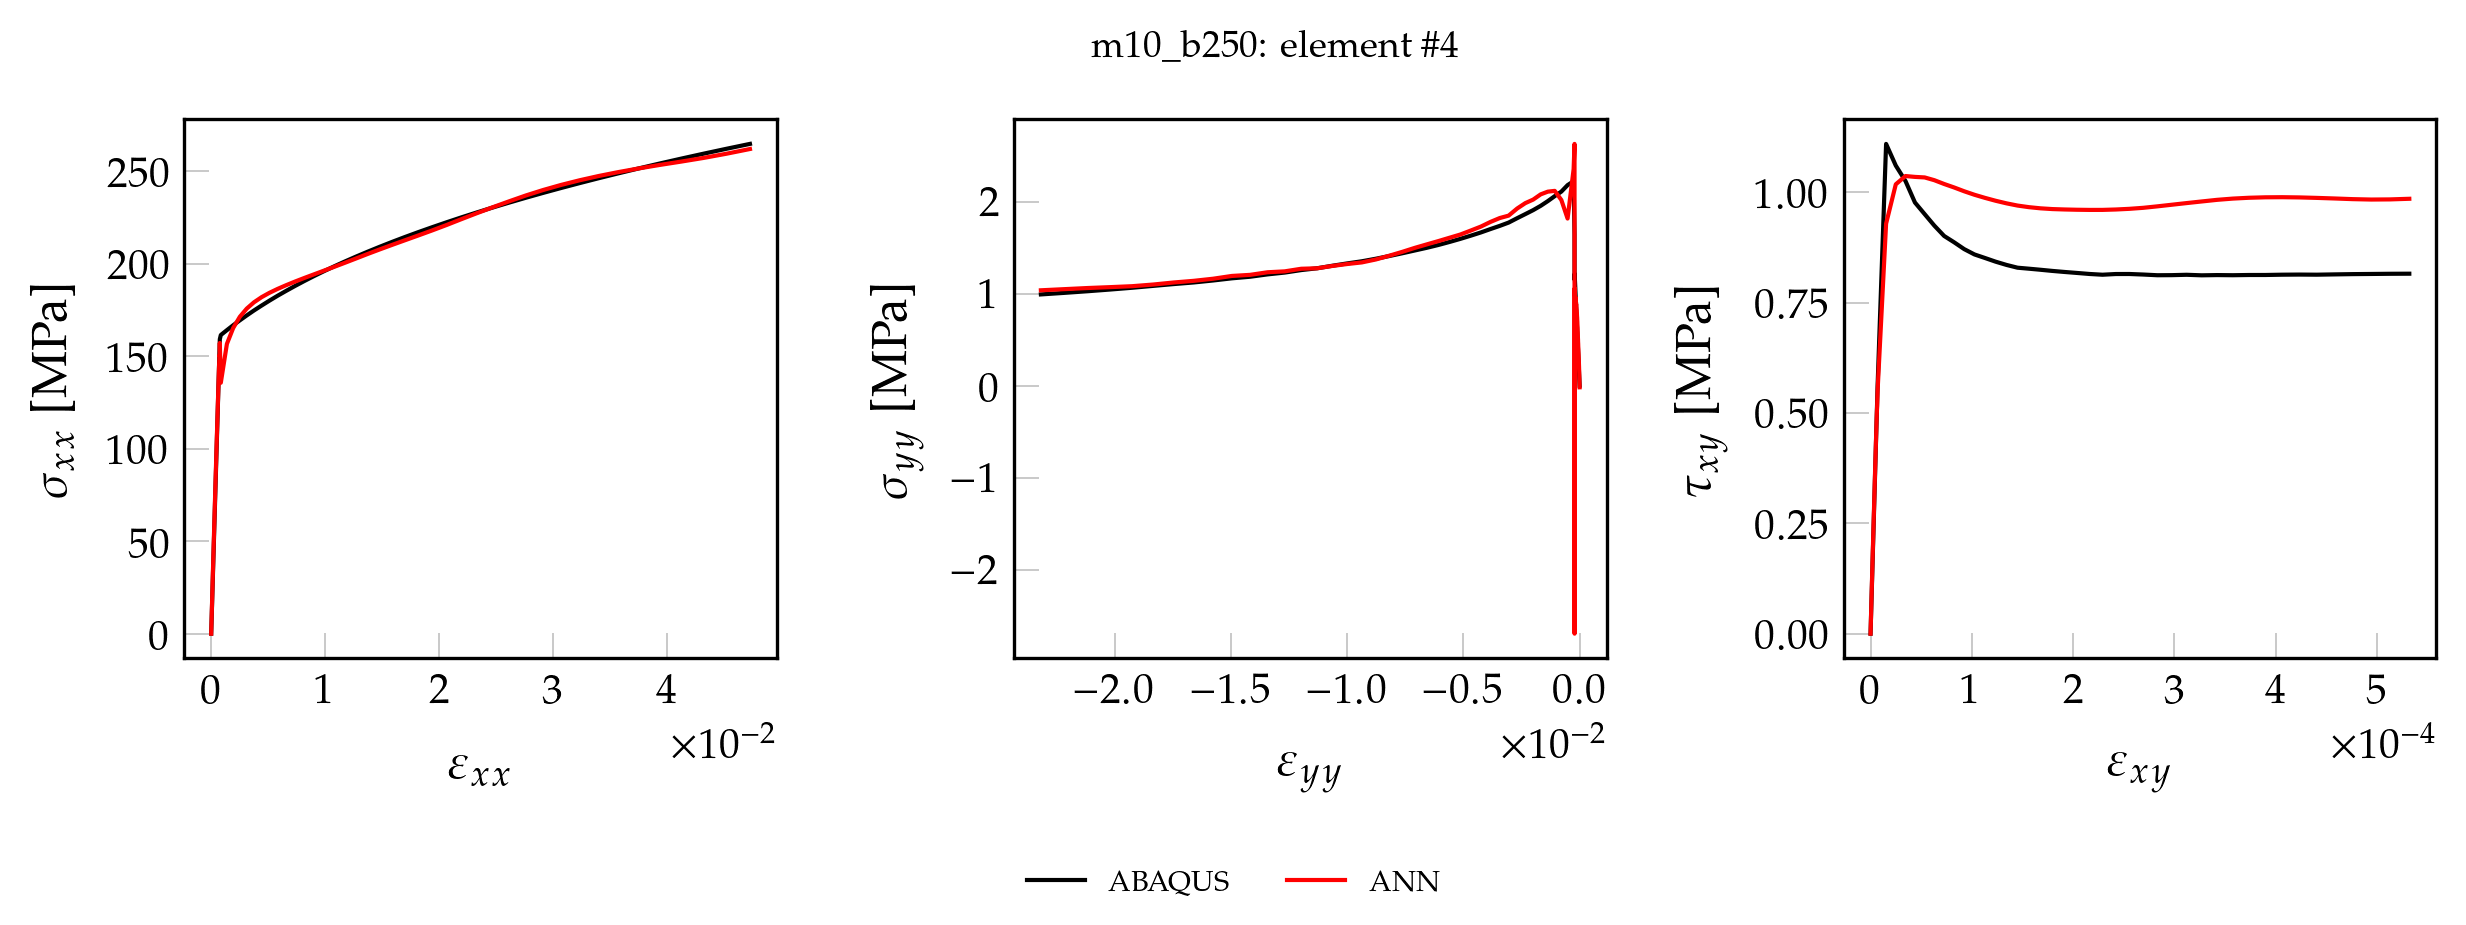

The data file committed next to this chart (first rows):
, exx_t, eyy_t, exy_t, sxx_t, syy_t, sxy_t, pred_x, pred_y, pred_xy
0, 0.000000000000, 0.000000000000, 0.000000000000, 0.000000000000, 0.000000000000, 0.000000000000, -0.9349, 0.553, 0.000000000000
1, 0.00001257, -0.00000368, 0.000000112, 2.645, 0.02092, 0.00907, 1.675, 0.5435, 0.003899
2, 0.00002513, -0.000007359, 0.000000225, 5.291, 0.04184, 0.01814, 4.281, 0.537, 0.01296
3, 0.0000377, -0.00001104, 0.000000337, 7.936, 0.06276, 0.02721, 6.903, 0.526, 0.02205
4, 0.00005027, -0.00001472, 0.000000449, 10.58, 0.08369, 0.03628, 9.517, 0.5207, 0.03108
5, 0.00006284, -0.0000184, 0.000000561, 13.23, 0.1046, 0.04535, 12.15, 0.5107, 0.04018
6, 0.00007541, -0.00002208, 0.000000674, 15.87, 0.1255, 0.05442, 14.78, 0.5027, 0.04934
7, 0.00008797, -0.00002576, 0.000000786, 18.52, 0.1464, 0.06349, 17.4, 0.5017, 0.05839
8, 0.0001005, -0.00002944, 0.000000898, 21.16, 0.1674, 0.07256, 20.04, 0.4911, 0.06754
9, 0.0001131, -0.00003312, 0.000001011, 23.81, 0.1883, 0.08163, 22.68, 0.4916, 0.07669
10, 0.0001257, -0.0000368, 0.000001123, 26.45, 0.2092, 0.0907, 25.33, 0.4821, 0.08586
11, 0.0001382, -0.00004048, 0.000001235, 29.1, 0.2301, 0.09977, 27.97, 0.4798, 0.09499
12, 0.0001508, -0.00004415, 0.000001348, 31.75, 0.2511, 0.1088, 30.62, 0.4801, 0.1042
13, 0.0001634, -0.00004783, 0.00000146, 34.39, 0.272, 0.1179, 33.27, 0.4748, 0.1134
14, 0.0001759, -0.00005151, 0.000001572, 37.04, 0.2929, 0.127, 35.92, 0.4767, 0.1225
15, 0.0001885, -0.00005519, 0.000001684, 39.68, 0.3138, 0.136, 38.59, 0.4728, 0.1317
16, 0.0002011, -0.00005887, 0.000001797, 42.33, 0.3347, 0.1451, 41.25, 0.4715, 0.1409
17, 0.0002136, -0.00006255, 0.000001909, 44.97, 0.3557, 0.1542, 43.92, 0.4794, 0.1501
18, 0.0002262, -0.00006623, 0.000002021, 47.62, 0.3766, 0.1633, 46.59, 0.4748, 0.1593
19, 0.0002388, -0.00006991, 0.000002134, 50.26, 0.3975, 0.1723, 49.27, 0.485, 0.1686
20, 0.0002514, -0.00007359, 0.000002246, 52.91, 0.4184, 0.1814, 51.95, 0.4838, 0.1779
21, 0.0002639, -0.00007727, 0.000002358, 55.55, 0.4393, 0.1905, 54.64, 0.4876, 0.1871
22, 0.0002765, -0.00008095, 0.00000247, 58.2, 0.4603, 0.1995, 57.34, 0.502, 0.1964
23, 0.0002891, -0.00008463, 0.000002583, 60.85, 0.4812, 0.2086, 60.03, 0.5021, 0.2057
24, 0.0003016, -0.00008831, 0.000002695, 63.49, 0.5021, 0.2177, 62.76, 0.5198, 0.2151
25, 0.0003142, -0.00009199, 0.000002807, 66.14, 0.523, 0.2267, 65.46, 0.5223, 0.2244
26, 0.0003268, -0.00009567, 0.00000292, 68.78, 0.544, 0.2358, 68.19, 0.5366, 0.2338
27, 0.0003393, -0.00009935, 0.000003032, 71.43, 0.5649, 0.2449, 70.94, 0.5558, 0.2432
28, 0.0003519, -0.000103, 0.000003144, 74.07, 0.5858, 0.254, 73.68, 0.5664, 0.2526
29, 0.0003645, -0.0001067, 0.000003256, 76.72, 0.6067, 0.263, 76.43, 0.5876, 0.2621
30, 0.000377, -0.0001104, 0.000003369, 79.36, 0.6276, 0.2721, 79.17, 0.5981, 0.2715
31, 0.0003896, -0.0001141, 0.000003481, 82.01, 0.6486, 0.2812, 81.9, 0.6115, 0.2809
32, 0.0004022, -0.0001177, 0.000003593, 84.65, 0.6695, 0.2902, 84.66, 0.6364, 0.2903
33, 0.0004147, -0.0001214, 0.000003706, 87.3, 0.6904, 0.2993, 87.38, 0.642, 0.2998
34, 0.0004273, -0.0001251, 0.000003818, 89.95, 0.7113, 0.3084, 90.13, 0.6666, 0.3092
35, 0.0004399, -0.0001288, 0.00000393, 92.59, 0.7322, 0.3174, 92.84, 0.6718, 0.3185
36, 0.0004524, -0.0001325, 0.000004043, 95.24, 0.7532, 0.3265, 95.57, 0.6886, 0.3279
37, 0.000465, -0.0001361, 0.000004155, 97.88, 0.7741, 0.3356, 98.31, 0.7084, 0.3373
38, 0.0004776, -0.0001398, 0.000004267, 100.5, 0.795, 0.3447, 101, 0.7173, 0.3466
39, 0.0004901, -0.0001435, 0.000004379, 103.2, 0.8159, 0.3537, 103.8, 0.739, 0.356
40, 0.0005027, -0.0001472, 0.000004492, 105.8, 0.8369, 0.3628, 106.5, 0.743, 0.3653
41, 0.0005153, -0.0001509, 0.000004604, 108.5, 0.8578, 0.3719, 109.2, 0.759, 0.3747
42, 0.0005278, -0.0001545, 0.000004716, 111.1, 0.8787, 0.3809, 111.9, 0.778, 0.384
43, 0.0005404, -0.0001582, 0.000004829, 113.8, 0.8996, 0.39, 114.6, 0.7859, 0.3934
44, 0.000553, -0.0001619, 0.000004941, 116.4, 0.9205, 0.3991, 117.3, 0.8045, 0.4027
45, 0.0005655, -0.0001656, 0.000005053, 119, 0.9415, 0.4081, 120, 0.8121, 0.4119
46, 0.0005781, -0.0001693, 0.000005165, 121.7, 0.9624, 0.4172, 122.7, 0.8227, 0.4212
47, 0.0005907, -0.0001729, 0.000005278, 124.3, 0.9833, 0.4263, 125.4, 0.8453, 0.4306
48, 0.0006032, -0.0001766, 0.00000539, 127, 1.004, 0.4354, 128.1, 0.8479, 0.4398
49, 0.0006158, -0.0001803, 0.000005502, 129.6, 1.025, 0.4444, 130.8, 0.8702, 0.4491
50, 0.0006284, -0.000184, 0.000005615, 132.3, 1.046, 0.4535, 133.5, 0.8723, 0.4584
51, 0.0006409, -0.0001877, 0.000005727, 134.9, 1.067, 0.4626, 136.2, 0.8866, 0.4676
52, 0.0006535, -0.0001913, 0.000005839, 137.6, 1.088, 0.4716, 138.9, 0.904, 0.4769
53, 0.0006661, -0.000195, 0.000005952, 140.2, 1.109, 0.4807, 141.6, 0.9101, 0.4862
54, 0.0006786, -0.0001987, 0.000006064, 142.9, 1.13, 0.4898, 144.2, 0.9313, 0.4953
55, 0.0006912, -0.0002024, 0.000006176, 145.5, 1.151, 0.4988, 146.8, 0.9498, 0.5041
56, 0.0007038, -0.0002061, 0.000006288, 148.1, 1.172, 0.5079, 149.3, 0.9791, 0.5126
57, 0.0007163, -0.0002097, 0.000006401, 150.8, 1.193, 0.517, 151.8, 1.028, 0.5211
58, 0.0007289, -0.0002134, 0.000006513, 153.4, 1.213, 0.526, 154.2, 1.065, 0.5292
59, 0.0007419, -0.0002176, 0.000006712, 156.1, 1.152, 0.5421, 149.4, -2.102, 0.5299
... 41 more rows
